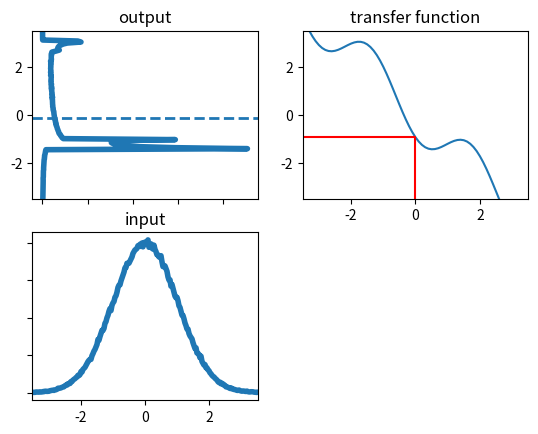

This figure's Python source:
from numpy.random import normal
import numpy as np
import matplotlib.pyplot as plt

data = normal(loc=0.0, scale=1, size=500000)

def plot_transfer_func(data, f, lims, num_bins=1000):
    ys = f(data)
    h = np.histogram(ys, num_bins, density=False)

    # plot output
    plt.subplot(2, 2, 1)
    plt.plot(h[0], h[1][1:], lw=4)
    plt.ylim(lims)
    plt.gca().xaxis.set_ticklabels([])
    plt.title('output')
    plt.axhline(np.mean(ys), ls='--', lw=2)

    # plot transfer function
    plt.subplot(2, 2, 2)
    x = np.arange(lims[0], lims[1], 0.1)
    y = f(x)
    plt.plot(x, y)
    isct = f(0)
    plt.plot([0, 0, lims[0]], [lims[0], isct, isct], c='r')
    plt.xlim(lims)
    plt.ylim(lims)
    plt.title('transfer function')

    # plot input
    h = np.histogram(data, num_bins, density=True)
    plt.subplot(2, 2, 3)
    plt.plot(h[1][1:], h[0], lw=4)
    plt.xlim(lims)
    plt.gca().yaxis.set_ticklabels([])
    plt.title('input')

    plt.show()


def g(x):
    return (np.cos(4*(x/2+0.7)))-1.3*x

plot_transfer_func(data, g, lims=(-3.5, 3.5), num_bins=300)